Labelled photos from "code", an image-classification folder in robingagpanan/CMSC190_RPGagpanan. The possible labels are: formal, informal.

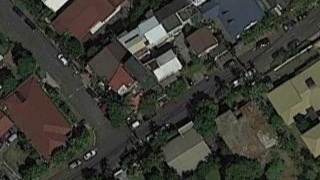
Label: formal

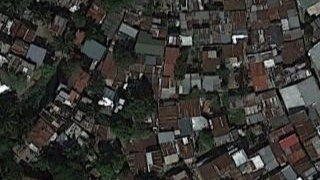
Label: informal

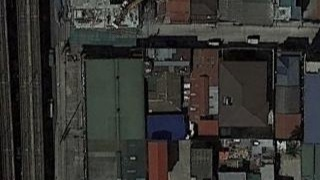
Label: formal

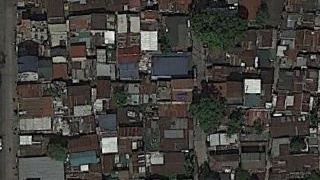
Label: informal

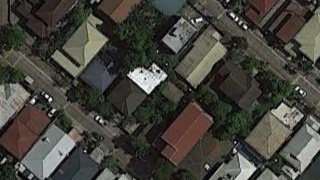
Label: formal

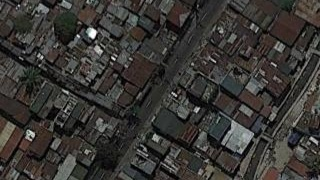
Label: informal
